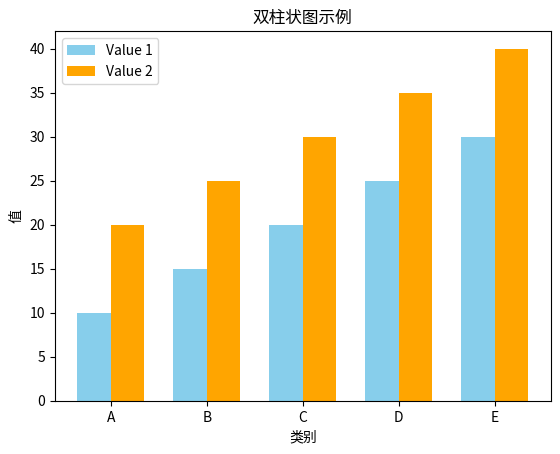

Source code (Python):
import matplotlib.pyplot as plt

# 示例字典，每个键对应两个值
data = {
    'A': (10, 20),
    'B': (15, 25),
    'C': (20, 30),
    'D': (25, 35),
    'E': (30, 40)
}

# 提取键和值
keys = list(data.keys())
values1 = [data[key][0] for key in keys]
values2 = [data[key][1] for key in keys]

# 设置柱状图的位置
x = range(len(keys))
bar_width = 0.35

# 创建柱状图
plt.bar(x, values1, width=bar_width, color='skyblue', label='Value 1')
plt.bar([i + bar_width for i in x], values2, width=bar_width, color='orange', label='Value 2')

# 设置横坐标标签
plt.xticks([i + bar_width / 2 for i in x], keys)

# 添加标题和标签
plt.title('双柱状图示例')
plt.xlabel('类别')
plt.ylabel('值')

# 添加图例
plt.legend()

# 显示图形
plt.show()